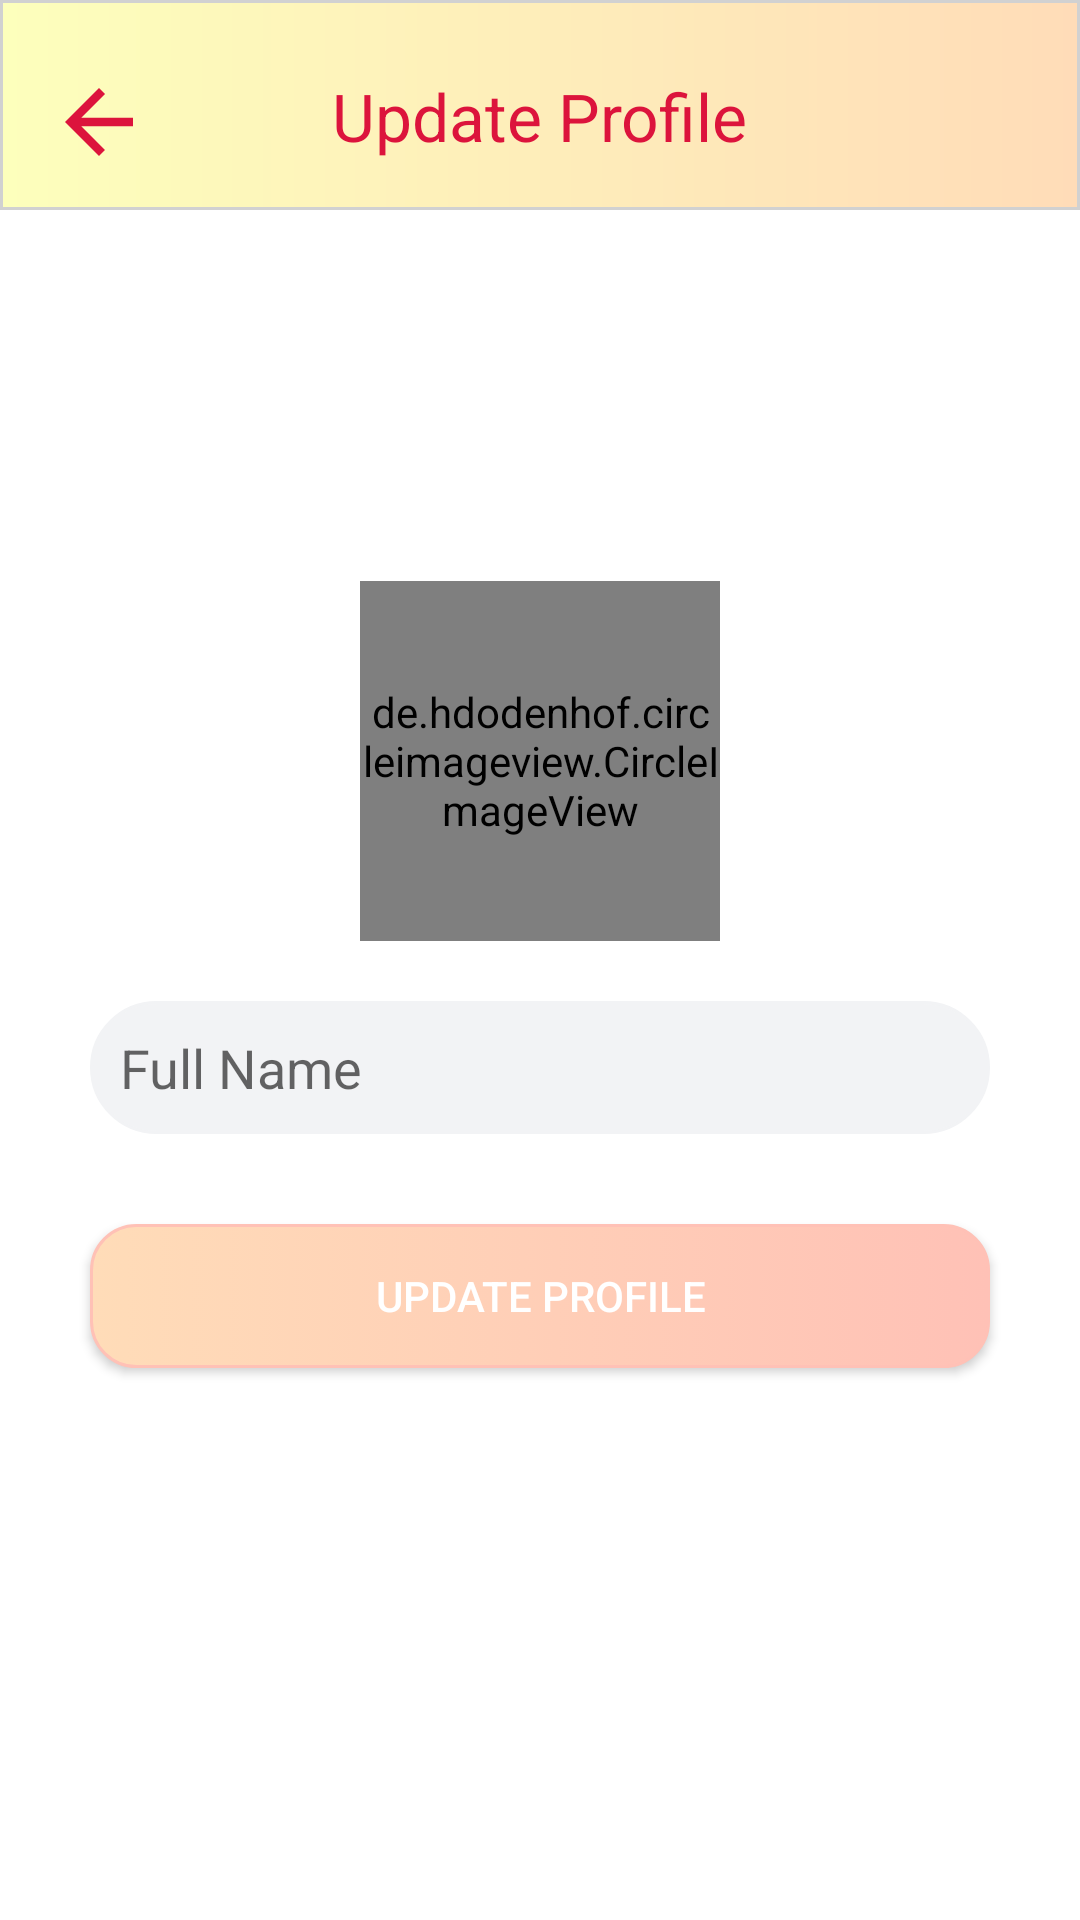

The Android layout XML behind this screen, and the referenced resources:
<!-- AndroidManifest.xml: application theme Theme.BananaAlbum -->
<!-- res/layout/activity_update_profile.xml -->
<?xml version="1.0" encoding="utf-8"?>
<LinearLayout xmlns:android="http://schemas.android.com/apk/res/android"
    xmlns:app="http://schemas.android.com/apk/res-auto"
    xmlns:tools="http://schemas.android.com/tools"
    android:layout_width="match_parent"
    android:layout_height="match_parent"
    android:orientation="vertical"
    android:weightSum="64"
    android:background="@color/white"
    >
    <androidx.constraintlayout.widget.ConstraintLayout
        android:layout_width="match_parent"
        android:layout_height="0dp"
        android:layout_weight="7"

        android:background="@drawable/bg_gradient_lightyello_lightpink">

        <ImageButton
            android:id="@+id/btn_backUpdateProfile"
            android:layout_width="wrap_content"
            android:layout_height="wrap_content"
            android:layout_marginStart="16dp"
            android:background="@drawable/ic_baseline_arrow_back"
            app:layout_constraintBottom_toBottomOf="parent"
            app:layout_constraintStart_toStartOf="parent"
            app:layout_constraintTop_toTopOf="parent"
            app:layout_constraintVertical_bias="0.657" />

        <TextView
            android:id="@+id/textView3"
            android:layout_width="wrap_content"
            android:layout_height="wrap_content"
            android:text="Update Profile"
            android:textAppearance="@style/TextAppearance.AppCompat.Large"
            android:textColor="@color/crimson"
            app:layout_constraintBottom_toBottomOf="parent"
            app:layout_constraintEnd_toEndOf="parent"
            app:layout_constraintStart_toStartOf="parent"
            app:layout_constraintTop_toTopOf="parent"
            app:layout_constraintVertical_bias="0.589" />

    </androidx.constraintlayout.widget.ConstraintLayout>

    <LinearLayout
        android:layout_width="match_parent"
        android:layout_height="0dp"
        android:orientation="vertical"
        android:layout_weight="54"
        android:background="@color/white"
        android:padding="20dp"
        android:gravity="center">

        <de.hdodenhof.circleimageview.CircleImageView
            android:layout_width="120dp"
            android:layout_height="120dp"
            android:src="@drawable/outline_account_circle_24"
            android:id="@+id/avt">



        </de.hdodenhof.circleimageview.CircleImageView>
        <EditText
            android:layout_width="match_parent"
            android:layout_height="wrap_content"
            android:padding="10dp"
            android:layout_marginTop="20dp"
            android:layout_marginHorizontal="10dp"
            android:background="@drawable/custom_button"
            android:backgroundTint="@color/light_grey"
            android:hint="Full Name"
            android:id="@+id/fullname">


        </EditText>

        <Button
            android:id="@+id/updateBtn"
            android:layout_width="match_parent"
            android:layout_height="wrap_content"
            android:text="Update Profile"
            android:textColor="@color/white"
            android:layout_marginHorizontal="10dp"
            android:layout_marginVertical="30dp"

            android:background="@drawable/custom_button_login"/>




    </LinearLayout>


</LinearLayout>
<!-- resources referenced by this layout -->
<resources>
  <color name="crimson">#DC143C</color>
  <color name="light_grey">#F2F3F5</color>
  <color name="white">#FFFFFFFF</color>
  <!-- drawable bg_gradient_lightyello_lightpink (drawable) -->
  <?xml version="1.0" encoding="utf-8"?>
  <shape xmlns:android="http://schemas.android.com/apk/res/android">
  
      <gradient android:startColor="@color/light_yellow" android:endColor="@color/skin"/>
  
      <stroke android:width="1dp" android:color="@color/grey"/>
  </shape>
  <!-- drawable custom_button (drawable) -->
  <?xml version="1.0" encoding="utf-8"?>
  <selector xmlns:android="http://schemas.android.com/apk/res/android">
      <item android:state_pressed="true">
          <shape android:shape="rectangle">
              <gradient android:startColor="@color/skin" android:endColor="@color/light_pink"/>
              <corners android:radius="30dp"/>
  
          </shape>
  
          <transition android:opacity="opaque"/>
  
  
      </item>
  
      <item android:state_pressed="false">
          <shape android:shape="rectangle">
              <stroke android:color="@color/light_pink" android:width="1dp"/>
              <corners android:radius="30dp"/>
          </shape>
  
      </item>
  </selector>
  <!-- drawable custom_button_login (drawable) -->
  <?xml version="1.0" encoding="utf-8"?>
  <selector xmlns:android="http://schemas.android.com/apk/res/android">
      <item android:state_pressed="true">
          <shape android:shape="rectangle">
              <gradient android:startColor="@color/skin" android:endColor="@color/light_pink"/>
              <corners android:radius="15dp"/>
  
          </shape>
          <transition android:opacity="opaque"/>
      </item>
  
      <item android:state_pressed="false">
          <shape android:shape="rectangle">
              <stroke android:color="@color/light_pink" android:width="1dp"/>
              <gradient android:startColor="@color/skin" android:endColor="@color/light_pink"/>
              <corners android:radius="15dp"/>
          </shape>
  
      </item>
  </selector>
  <!-- drawable ic_baseline_arrow_back (drawable) -->
  <vector xmlns:android="http://schemas.android.com/apk/res/android"
      android:width="34dp"
      android:height="34dp"
      android:viewportWidth="24"
      android:viewportHeight="24"
      android:tint="@color/crimson">
    <path
        android:fillColor="@android:color/white"
        android:pathData="M20,11H7.83l5.59,-5.59L12,4l-8,8 8,8 1.41,-1.41L7.83,13H20v-2z"/>
  </vector>
  <style name="Theme.BananaAlbum" parent="Theme.MaterialComponents.DayNight.Bridge">
  
          
          <item name="colorPrimary">@color/purple_500</item>
          <item name="colorPrimaryVariant">@color/purple_700</item>
          <item name="colorOnPrimary">@color/white</item>
          
          <item name="colorSecondary">@color/teal_200</item>
          <item name="colorSecondaryVariant">@color/teal_700</item>
          <item name="colorOnSecondary">@color/black</item>
          
          <item name="android:statusBarColor" tools:targetApi="l">?attr/colorPrimaryVariant</item>
          
              <item name="backgroundColor">@color/light_yellow</item>
      </style>
  <color name="light_yellow">#FDFFBC</color>
  <color name="skin">#FFDCB8</color>
  <color name="grey">#D1D1D1</color>
  <color name="light_pink">#FFC1B6</color>
  <color name="purple_500">#FF6200EE</color>
  <color name="purple_700">#FF3700B3</color>
  <color name="teal_200">#FF03DAC5</color>
  <color name="teal_700">#FF018786</color>
  <color name="black">#FF000000</color>
</resources>
